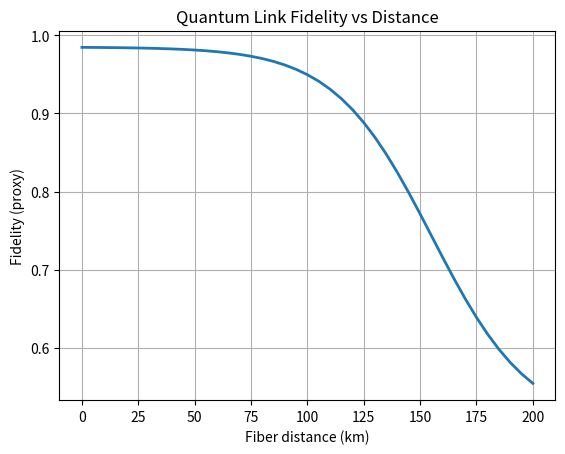

Reproduce this figure in Python.
"""Quantum Link Fidelity Simulation utilities and CLI."""
from __future__ import annotations

import argparse
import math
from dataclasses import dataclass, replace
from pathlib import Path
from typing import Iterable, List, Sequence

import matplotlib.pyplot as plt
import numpy as np


@dataclass(frozen=True)
class SimulationParameters:
    """Container for BB84-style channel parameters."""

    alpha_db_per_km: float = 0.20  # Fiber attenuation (dB/km)
    det_efficiency: float = 0.8  # Detector efficiency
    dark_counts: float = 50.0  # Dark counts per second
    gate_rate: float = 1e6  # Detection windows per second
    mean_photons: float = 0.1  # Mean photons per pulse
    misalignment_error: float = 0.015
    extra_loss_db: float = 1.0  # Connector + filter loss (dB)

    @property
    def dark_count_probability(self) -> float:
        """Probability of a dark count per detection window."""

        return self.dark_counts / self.gate_rate


DEFAULT_PARAMETERS = SimulationParameters()


# --- Helper functions ---
def db_to_lin(db: float) -> float:
    """Convert decibel value to linear scale."""

    return 10 ** (-db / 10.0)


def link_eta(distance_km: float, params: SimulationParameters = DEFAULT_PARAMETERS) -> float:
    """Linear transmission through fiber for a given distance."""

    total_db = params.alpha_db_per_km * distance_km + params.extra_loss_db
    return db_to_lin(total_db)


def compute_qber(signal_prob: float, noise_prob: float, e_align: float) -> float:
    """Simple quantum bit error rate model."""

    denom = signal_prob + noise_prob
    return (0.5 * noise_prob + e_align * signal_prob) / denom if denom > 0 else 0.5


def fidelity_from_qber(qber: float) -> float:
    """Approximate fidelity as one minus the QBER."""

    return max(0.0, min(1.0, 1.0 - qber))


def signal_detection_probability(distance_km: float, params: SimulationParameters) -> float:
    """Probability that a signal photon is detected for a given distance."""

    eta = link_eta(distance_km, params)
    return 1.0 - math.exp(-params.mean_photons * eta * params.det_efficiency)


def simulate_fidelity(
    distances_km: Iterable[float],
    params: SimulationParameters = DEFAULT_PARAMETERS,
) -> List[float]:
    """Compute the fidelity proxy across a sequence of fiber distances."""

    p_dark = params.dark_count_probability
    results: List[float] = []

    for distance in distances_km:
        p_sig = signal_detection_probability(distance, params)
        qber = compute_qber(p_sig, p_dark, params.misalignment_error)
        results.append(fidelity_from_qber(qber))

    return results


def plot_fidelity(
    distances_km: Sequence[float],
    fidelity: Sequence[float],
    *,
    title: str,
    output_path: Path | None = None,
    show_plot: bool = True,
) -> None:
    """Render the fidelity curve and optionally save the figure."""

    plt.figure()
    plt.plot(distances_km, fidelity, linewidth=2)
    plt.xlabel("Fiber distance (km)")
    plt.ylabel("Fidelity (proxy)")
    plt.title(title)
    plt.grid(True)

    if output_path is not None:
        output_path = output_path.expanduser()
        output_path.parent.mkdir(parents=True, exist_ok=True)
        plt.savefig(output_path, dpi=300, bbox_inches="tight")

    if show_plot:
        plt.show()
    else:
        plt.close()


def parse_arguments() -> argparse.Namespace:
    """Construct the CLI argument parser."""

    parser = argparse.ArgumentParser(description=__doc__ or "Quantum Link Fidelity")
    parser.add_argument(
        "--max-distance",
        type=float,
        default=200.0,
        help="Maximum fiber distance (km) to simulate.",
    )
    parser.add_argument(
        "--step",
        type=float,
        default=5.0,
        help="Distance increment (km).",
    )
    parser.add_argument(
        "--alpha-db-per-km",
        type=float,
        default=DEFAULT_PARAMETERS.alpha_db_per_km,
        help="Fiber attenuation in dB/km.",
    )
    parser.add_argument(
        "--det-efficiency",
        type=float,
        default=DEFAULT_PARAMETERS.det_efficiency,
        help="Detector efficiency.",
    )
    parser.add_argument(
        "--dark-counts",
        type=float,
        default=DEFAULT_PARAMETERS.dark_counts,
        help="Dark counts per second.",
    )
    parser.add_argument(
        "--gate-rate",
        type=float,
        default=DEFAULT_PARAMETERS.gate_rate,
        help="Detection windows per second.",
    )
    parser.add_argument(
        "--mean-photons",
        type=float,
        default=DEFAULT_PARAMETERS.mean_photons,
        help="Mean photons per pulse.",
    )
    parser.add_argument(
        "--misalignment-error",
        type=float,
        default=DEFAULT_PARAMETERS.misalignment_error,
        help="Misalignment error probability.",
    )
    parser.add_argument(
        "--extra-loss-db",
        type=float,
        default=DEFAULT_PARAMETERS.extra_loss_db,
        help="Additional connector/filter loss in dB.",
    )
    parser.add_argument(
        "--output",
        type=Path,
        help="Optional path to save the plot as an image.",
    )
    parser.add_argument(
        "--no-show",
        action="store_true",
        help="Do not display the plot window.",
    )

    return parser.parse_args()


def build_parameters(args: argparse.Namespace) -> SimulationParameters:
    """Create a parameter set from parsed CLI arguments."""

    return replace(
        DEFAULT_PARAMETERS,
        alpha_db_per_km=args.alpha_db_per_km,
        det_efficiency=args.det_efficiency,
        dark_counts=args.dark_counts,
        gate_rate=args.gate_rate,
        mean_photons=args.mean_photons,
        misalignment_error=args.misalignment_error,
        extra_loss_db=args.extra_loss_db,
    )


def main() -> None:
    args = parse_arguments()
    params = build_parameters(args)

    if args.step <= 0:
        raise ValueError("Step size must be positive.")
    if args.max_distance < 0:
        raise ValueError("Maximum distance must be non-negative.")

    distances = np.arange(0.0, args.max_distance + args.step / 2.0, args.step)
    fidelity = simulate_fidelity(distances, params)

    plot_fidelity(
        distances,
        fidelity,
        title="Quantum Link Fidelity vs Distance",
        output_path=args.output,
        show_plot=not args.no_show,
    )


if __name__ == "__main__":
    main()
